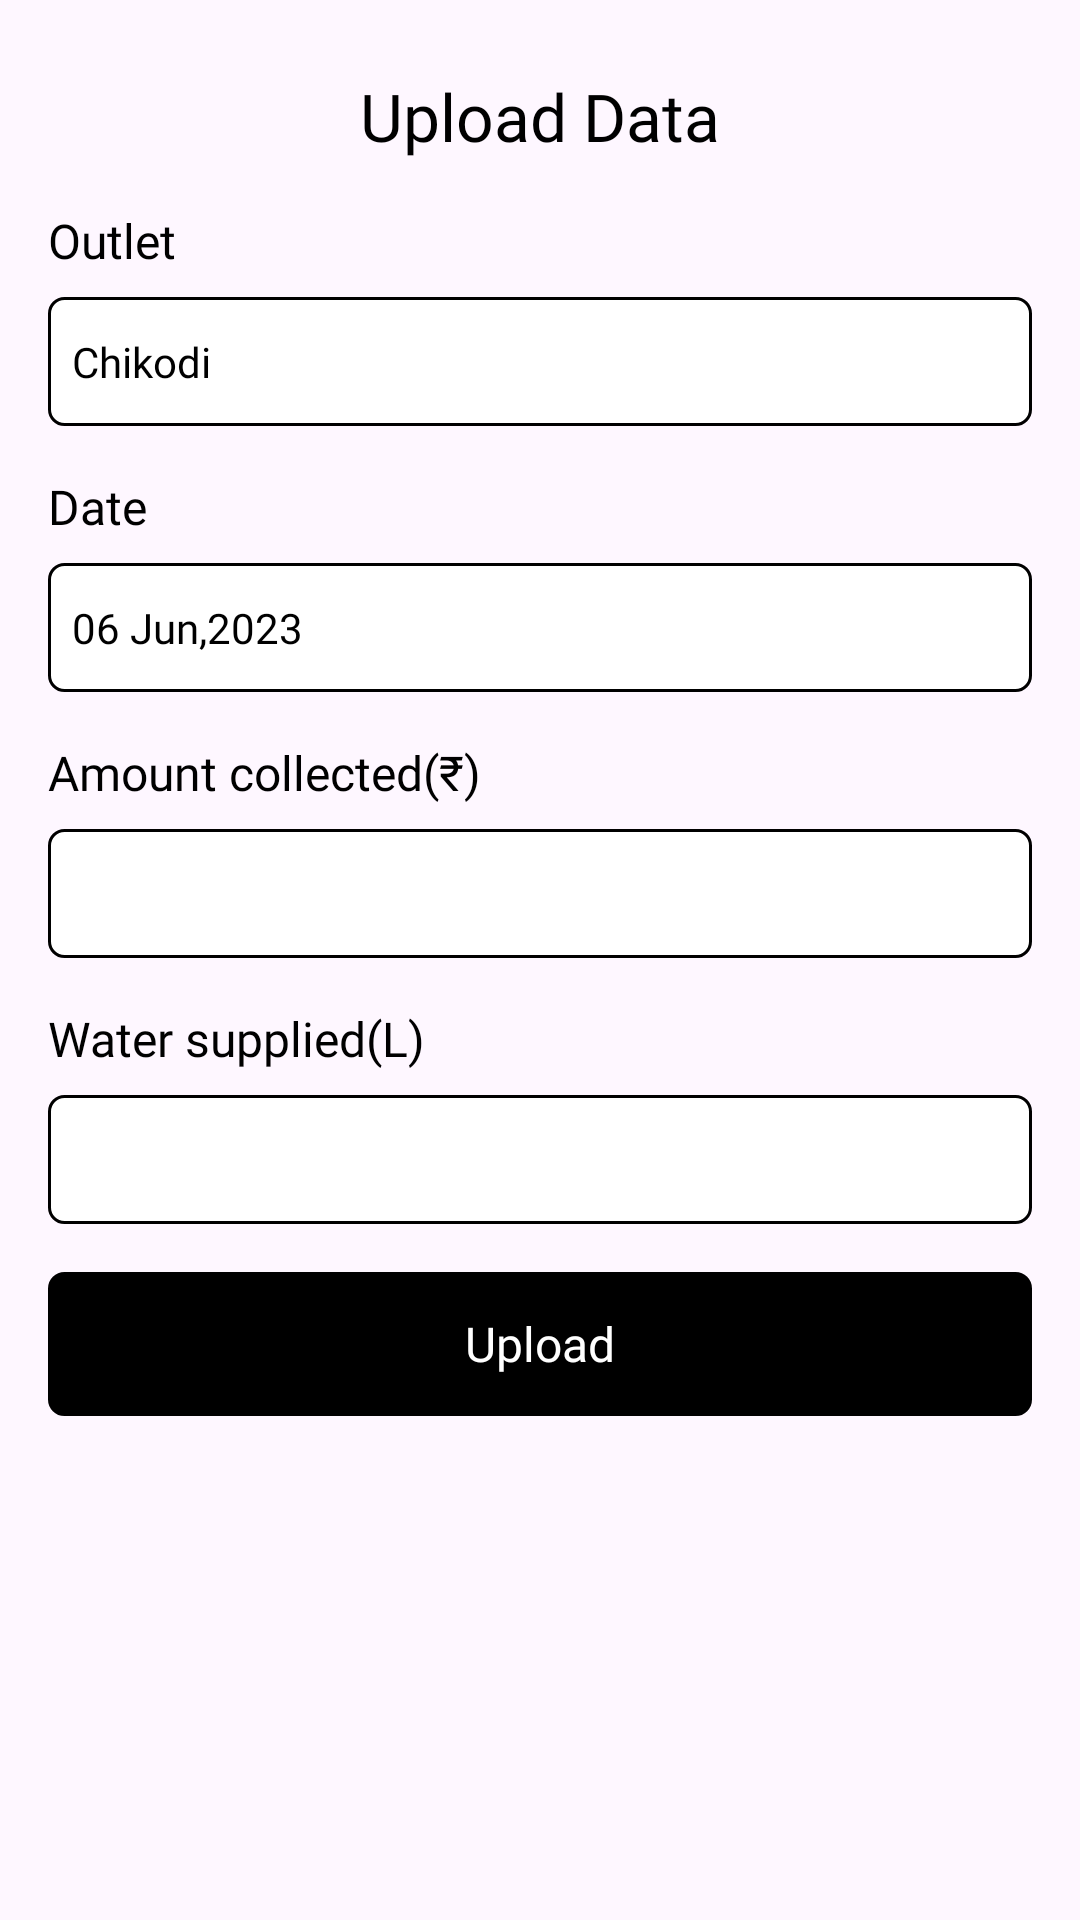

Here is an Android app screen rendered from its layout file. Give the layout XML and the strings, colors and styles it references.
<!-- AndroidManifest.xml: application theme Theme.Drops -->
<!-- res/layout/fragment_upload_data.xml -->
<?xml version="1.0" encoding="utf-8"?>
    <androidx.constraintlayout.widget.ConstraintLayout xmlns:android="http://schemas.android.com/apk/res/android"
        xmlns:tools="http://schemas.android.com/tools"
        android:layout_width="match_parent"
        android:layout_height="match_parent"
        xmlns:app="http://schemas.android.com/apk/res-auto"
        tools:context=".views.UploadDataFragment">

        <TextView
            android:id="@+id/UploadTV"
            android:layout_width="wrap_content"
            android:layout_height="wrap_content"
            android:layout_marginTop="24dp"
            android:fontFamily="@font/titillium_web_bold"
            android:text="Upload Data"
            android:textColor="@color/black"
            android:textSize="22dp"
            app:layout_constraintEnd_toEndOf="parent"
            app:layout_constraintStart_toStartOf="parent"
            app:layout_constraintTop_toTopOf="parent" />

        <TextView
            android:id="@+id/amountTV"
            android:layout_width="wrap_content"
            android:layout_height="wrap_content"
            android:layout_marginStart="16dp"
            android:layout_marginTop="16dp"
            android:fontFamily="@font/titillium_web_regular"
            android:text="Amount collected(₹)"
            android:textColor="@color/black"
            android:textSize="16dp"
            app:layout_constraintStart_toStartOf="parent"
            app:layout_constraintTop_toBottomOf="@+id/dateET" />

        <EditText
            android:id="@+id/amountEditText"
            android:layout_width="0dp"
            android:layout_height="wrap_content"
            android:layout_marginStart="16dp"
            android:layout_marginTop="8dp"
            android:layout_marginEnd="16dp"
            android:background="@drawable/black_white_rect_bg"
            android:ems="10"

            android:fontFamily="@font/titillium_web_regular"
            android:inputType="number"
            android:textColor="@color/black"
            android:textSize="14sp"
            app:layout_constraintEnd_toEndOf="parent"
            app:layout_constraintHorizontal_bias="0.0"
            app:layout_constraintStart_toStartOf="parent"
            app:layout_constraintTop_toBottomOf="@+id/amountTV" />

        <TextView
            android:id="@+id/outletTV"
            android:layout_width="wrap_content"
            android:layout_height="wrap_content"
            android:layout_marginStart="16dp"
            android:layout_marginTop="16dp"
            android:fontFamily="@font/titillium_web_regular"
            android:text="Outlet"
            android:textColor="@color/black"
            android:textSize="16dp"
            app:layout_constraintStart_toStartOf="parent"
            app:layout_constraintTop_toBottomOf="@+id/UploadTV" />

        <EditText
            android:id="@+id/outletET"
            android:layout_width="0dp"
            android:layout_height="wrap_content"
            android:layout_marginStart="16dp"
            android:layout_marginTop="8dp"
            android:layout_marginEnd="16dp"
            android:background="@drawable/black_white_rect_bg"
            android:ems="10"
            android:enabled="false"
            android:fontFamily="@font/titillium_web_regular"
            android:inputType="textPersonName"
            android:text="Chikodi"
            android:textColor="@color/black"
            android:textSize="14sp"
            app:layout_constraintEnd_toEndOf="parent"
            app:layout_constraintHorizontal_bias="0.0"
            app:layout_constraintStart_toStartOf="parent"
            app:layout_constraintTop_toBottomOf="@+id/outletTV" />

        <TextView
            android:id="@+id/dateTV"
            android:layout_width="wrap_content"
            android:layout_height="wrap_content"
            android:layout_marginStart="16dp"
            android:layout_marginTop="16dp"
            android:fontFamily="@font/titillium_web_regular"
            android:text="Date"
            android:textColor="@color/black"
            android:textSize="16dp"
            app:layout_constraintStart_toStartOf="parent"
            app:layout_constraintTop_toBottomOf="@+id/outletET" />

        <EditText
            android:id="@+id/dateET"
            android:layout_width="0dp"
            android:layout_height="wrap_content"
            android:layout_marginStart="16dp"
            android:layout_marginTop="8dp"
            android:layout_marginEnd="16dp"
            android:background="@drawable/black_white_rect_bg"
            android:ems="10"
            android:enabled="false"
            android:fontFamily="@font/titillium_web_regular"
            android:inputType="textPersonName"
            android:text="06 Jun,2023"
            android:textColor="@color/black"
            android:textSize="14sp"
            app:layout_constraintEnd_toEndOf="parent"
            app:layout_constraintHorizontal_bias="0.0"
            app:layout_constraintStart_toStartOf="parent"
            app:layout_constraintTop_toBottomOf="@+id/dateTV" />


        <TextView
            android:id="@+id/waterTV"
            android:layout_width="wrap_content"
            android:layout_height="wrap_content"
            android:layout_marginTop="16dp"
            android:fontFamily="@font/titillium_web_regular"
            android:text="Water supplied(L)"
            android:textColor="@color/black"
            android:textSize="16dp"
            app:layout_constraintEnd_toEndOf="@+id/amountEditText"
            app:layout_constraintHorizontal_bias="0.0"
            app:layout_constraintStart_toStartOf="@+id/amountEditText"
            app:layout_constraintTop_toBottomOf="@+id/amountEditText" />

        <EditText
            android:id="@+id/waterET"
            android:layout_width="0dp"
            android:layout_height="wrap_content"
            android:layout_marginTop="8dp"
            android:background="@drawable/black_white_rect_bg"
            android:fontFamily="@font/titillium_web_regular"
            android:inputType="number"
            android:textColor="@color/black"
            android:textSize="14sp"
            app:layout_constraintEnd_toEndOf="@+id/amountEditText"
            app:layout_constraintHorizontal_bias="0.0"
            app:layout_constraintStart_toStartOf="@+id/amountEditText"
            app:layout_constraintTop_toBottomOf="@+id/waterTV" />

        <RelativeLayout
            android:id="@+id/button_layout"
            android:layout_width="0dp"
            android:layout_height="wrap_content"
            android:layout_marginTop="16dp"
            app:layout_constraintEnd_toEndOf="@+id/amountEditText"
            app:layout_constraintHorizontal_bias="0.0"
            app:layout_constraintStart_toStartOf="@+id/amountEditText"
            app:layout_constraintTop_toBottomOf="@+id/waterET">

            <com.google.android.material.button.MaterialButton
                android:id="@+id/uploadButton"
                android:layout_width="match_parent"
                android:layout_height="wrap_content"
                android:background="@drawable/black_rect_bg"
                android:text="Upload"
                android:textAllCaps="false"
                android:textAppearance="@style/SubTitleStyle"
                android:textColor="@color/white"
                app:backgroundTint="@color/black" />

            <ProgressBar
                android:id="@+id/login_progress"
                style="?android:attr/progressBarStyle"
                android:layout_width="36dp"
                android:layout_height="36dp"
                android:layout_centerInParent="true"
                android:layout_marginTop="16dp"
                android:elevation="10dp"
                android:indeterminateTint="@color/white"
                android:visibility="invisible" />

        </RelativeLayout>


    </androidx.constraintlayout.widget.ConstraintLayout>
<!-- resources referenced by this layout -->
<resources>
  <color name="black">#FF000000</color>
  <color name="white">#FFFFFFFF</color>
  <!-- drawable black_rect_bg (drawable) -->
  <?xml version="1.0" encoding="utf-8"?>
  <ripple xmlns:android="http://schemas.android.com/apk/res/android" android:color="@color/dark_gray">
      <item >
          <shape android:shape="rectangle">
              <stroke android:width="1dp"/>
              <solid android:color="#000"/>
              <corners android:radius="5dp"></corners>
          </shape>
  
      </item>
  
  
  </ripple>
  <!-- drawable black_white_rect_bg (drawable) -->
  <?xml version="1.0" encoding="utf-8"?>
  <shape android:shape="rectangle" xmlns:android="http://schemas.android.com/apk/res/android">
  
      <stroke android:width="1dp"/>
      <corners android:radius="5dp"/>
      <solid android:color="#fff"/>
      <padding
          android:left="8dp"
          android:top="12dp"
          android:bottom="12dp"
          android:right="8dp"/>
  
  </shape>
  <style name="SubTitleStyle">
      <item name="android:fontFamily">@font/segeo_regular</item>
      <item name="android:textSize">16sp</item>
      </style>
  <style name="Theme.Drops" parent="Base.Theme.Drops" />
  <color name="dark_gray">#A9A9A9</color>
  <style name="Base.Theme.Drops" parent="Theme.Material3.Light.NoActionBar">
          
          
      </style>
</resources>
